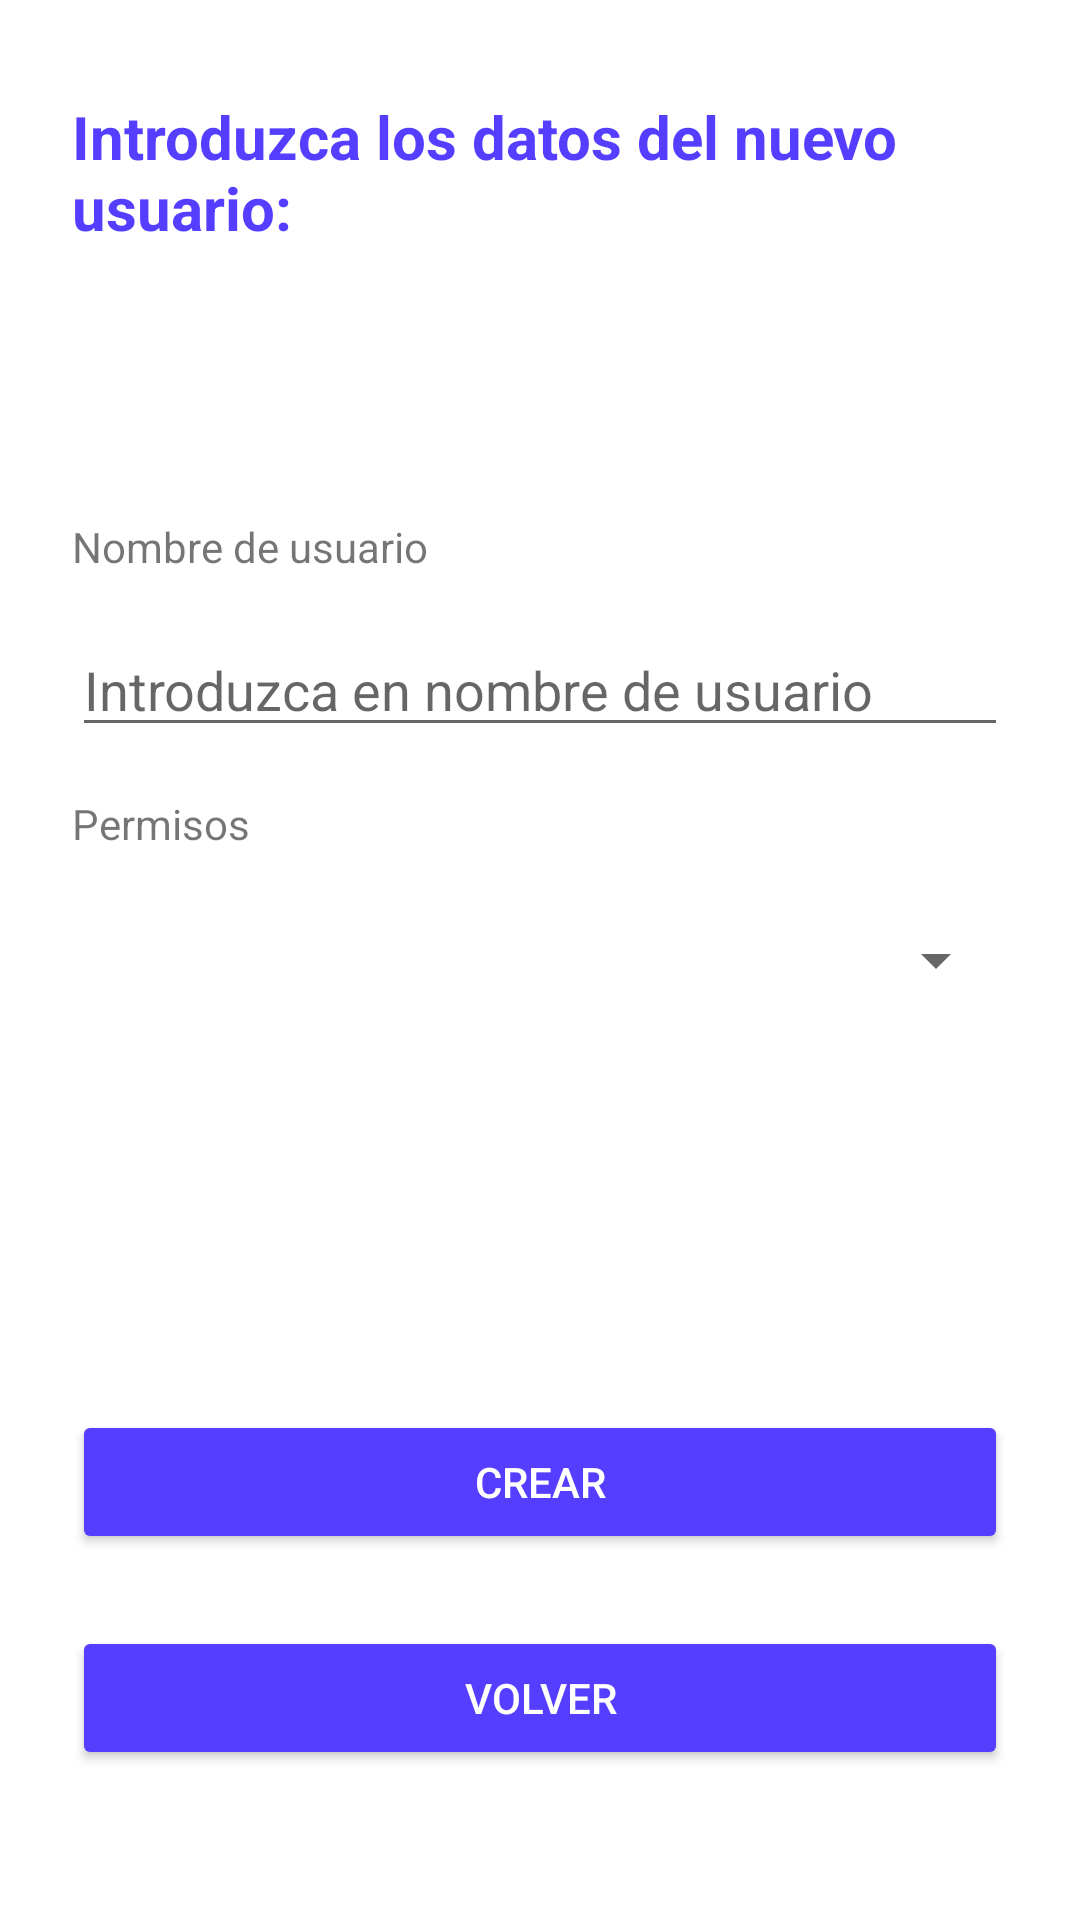

The Android layout XML behind this screen, and the referenced resources:
<!-- AndroidManifest.xml: application theme Base.Theme.Inventory_Savers -->
<!-- res/layout/activity_crear_usuarios.xml -->
<?xml version="1.0" encoding="utf-8"?>
<androidx.constraintlayout.widget.ConstraintLayout xmlns:android="http://schemas.android.com/apk/res/android"
    xmlns:app="http://schemas.android.com/apk/res-auto"
    xmlns:tools="http://schemas.android.com/tools"
    android:layout_width="match_parent"
    android:layout_height="match_parent"
    tools:context=".CrearUsuarios">

    <TextView
        android:id="@+id/textViewTitulo_crearUsuaario"
        android:layout_width="0dp"
        android:layout_height="wrap_content"
        android:layout_marginStart="24dp"
        android:layout_marginTop="32dp"
        android:layout_marginEnd="24dp"
        android:text="Introduzca los datos del nuevo usuario:"
        android:textColor="@color/morado"
        android:textSize="20sp"
        android:textStyle="bold"
        app:layout_constraintEnd_toEndOf="parent"
        app:layout_constraintStart_toStartOf="parent"
        app:layout_constraintTop_toTopOf="parent" />

    <Button
        android:id="@+id/buttonCrear_crearUsuaario"
        android:layout_width="0dp"
        android:layout_height="wrap_content"
        android:layout_marginStart="24dp"
        android:layout_marginEnd="24dp"
        android:layout_marginBottom="24dp"
        android:backgroundTint="@color/morado"
        android:text="CREAR"
        android:textColor="#FFFFFF"
        app:layout_constraintBottom_toTopOf="@+id/buttonVolver_crearUsuaario"
        app:layout_constraintEnd_toEndOf="parent"
        app:layout_constraintHorizontal_bias="0.0"
        app:layout_constraintStart_toStartOf="parent"
        app:layout_constraintTop_toBottomOf="@+id/spinnerPermisos_crearUsuaario"
        app:layout_constraintVertical_bias="1.0" />

    <Button
        android:id="@+id/buttonVolver_crearUsuaario"
        android:layout_width="0dp"
        android:layout_height="wrap_content"
        android:layout_marginStart="24dp"
        android:layout_marginEnd="24dp"
        android:layout_marginBottom="50dp"
        android:backgroundTint="@color/morado"
        android:text="VOLVER"
        android:textColor="#FFFEFE"
        app:layout_constraintBottom_toBottomOf="parent"
        app:layout_constraintEnd_toEndOf="parent"
        app:layout_constraintHorizontal_bias="0.0"
        app:layout_constraintStart_toStartOf="parent" />

    <EditText
        android:id="@+id/editTextNombreUser_crearUsuaario"
        android:layout_width="0dp"
        android:layout_height="wrap_content"
        android:layout_marginStart="24dp"
        android:layout_marginTop="16dp"
        android:layout_marginEnd="24dp"
        android:ems="10"
        android:hint="Introduzca en nombre de usuario"
        android:inputType="text"
        app:layout_constraintEnd_toEndOf="parent"
        app:layout_constraintHorizontal_bias="0.0"
        app:layout_constraintStart_toStartOf="parent"
        app:layout_constraintTop_toBottomOf="@+id/textViewPutNombre_crearUsuaario" />

    <Spinner
        android:id="@+id/spinnerPermisos_crearUsuaario"
        android:layout_width="0dp"
        android:layout_height="wrap_content"
        android:layout_marginStart="24dp"
        android:layout_marginTop="24dp"
        android:layout_marginEnd="24dp"
        app:layout_constraintEnd_toEndOf="parent"
        app:layout_constraintHorizontal_bias="0.0"
        app:layout_constraintStart_toStartOf="parent"
        app:layout_constraintTop_toBottomOf="@+id/textViewPermisos_crearUsuaario" />

    <TextView
        android:id="@+id/textViewPermisos_crearUsuaario"
        android:layout_width="0dp"
        android:layout_height="wrap_content"
        android:layout_marginStart="24dp"
        android:layout_marginTop="16dp"
        android:layout_marginEnd="24dp"
        android:text="Permisos"
        app:layout_constraintEnd_toEndOf="parent"
        app:layout_constraintHorizontal_bias="1.0"
        app:layout_constraintStart_toStartOf="parent"
        app:layout_constraintTop_toBottomOf="@+id/editTextNombreUser_crearUsuaario" />

    <TextView
        android:id="@+id/textViewPutNombre_crearUsuaario"
        android:layout_width="0dp"
        android:layout_height="wrap_content"
        android:layout_marginStart="24dp"
        android:layout_marginTop="90dp"
        android:layout_marginEnd="24dp"
        android:text="Nombre de usuario"
        app:layout_constraintEnd_toEndOf="parent"
        app:layout_constraintHorizontal_bias="1.0"
        app:layout_constraintStart_toStartOf="parent"
        app:layout_constraintTop_toBottomOf="@+id/textViewTitulo_crearUsuaario" />

</androidx.constraintlayout.widget.ConstraintLayout>
<!-- resources referenced by this layout -->
<resources>
  <color name="morado">#553EFF</color>
  <style name="Base.Theme.Inventory_Savers" parent="Theme.AppCompat.Light">&gt;
          
          <item name="colorPrimary">@color/morado</item>
          <item name="colorPrimaryVariant">@color/morado</item>
          
          <item name="android:navigationBarColor">@color/morado</item>
          <item name="android:itemBackground">@color/morado</item>
          <item name="android:panelBackground">@color/morado</item>
          <item name="android:titleTextColor">@color/white</item>
          <item name="android:windowBackground">@color/white</item>
  
  
      </style>
  <color name="white">#FFFFFF</color>
</resources>
